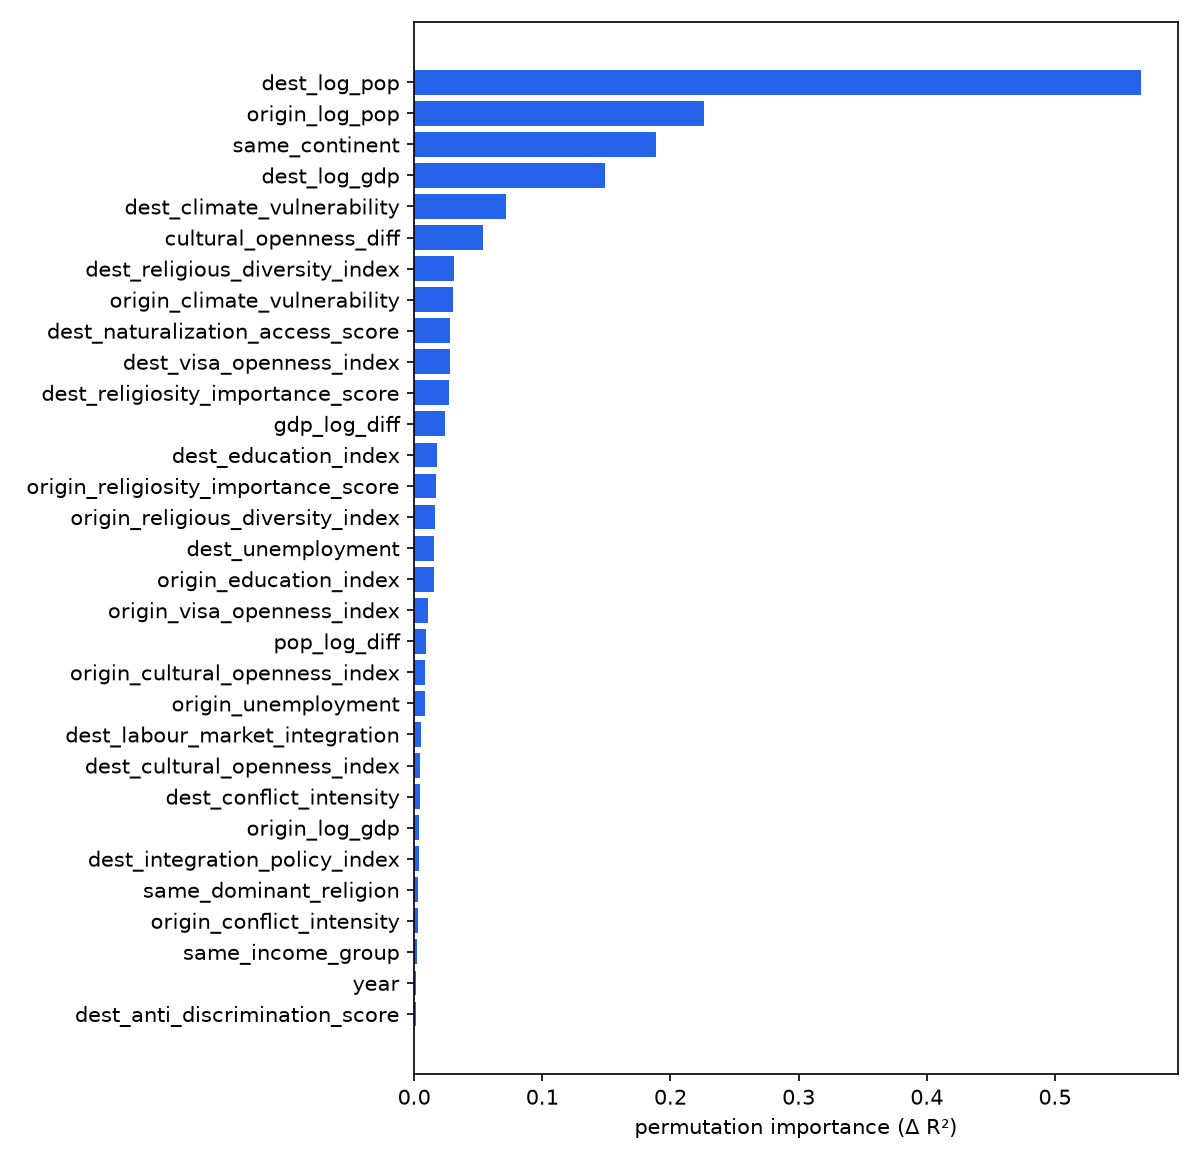

The data file committed next to this chart (first rows):
feature, importance
dest_log_pop, 0.5672
origin_log_pop, 0.2265
same_continent, 0.1886
dest_log_gdp, 0.1489
dest_climate_vulnerability, 0.07197
cultural_openness_diff, 0.05395
dest_religious_diversity_index, 0.03144
origin_climate_vulnerability, 0.03016
dest_naturalization_access_score, 0.02831
dest_visa_openness_index, 0.02826
dest_religiosity_importance_score, 0.02748
gdp_log_diff, 0.02371
dest_education_index, 0.01769
origin_religiosity_importance_score, 0.01679
origin_religious_diversity_index, 0.01622
dest_unemployment, 0.01569
origin_education_index, 0.01523
origin_visa_openness_index, 0.01052
pop_log_diff, 0.009083
origin_cultural_openness_index, 0.008774
origin_unemployment, 0.008469
dest_labour_market_integration, 0.005187
dest_cultural_openness_index, 0.004682
dest_conflict_intensity, 0.004473
origin_log_gdp, 0.004113
dest_integration_policy_index, 0.003524
same_dominant_religion, 0.003189
origin_conflict_intensity, 0.002653
same_income_group, 0.002488
year, 0.001769
dest_anti_discrimination_score, 0.001349
